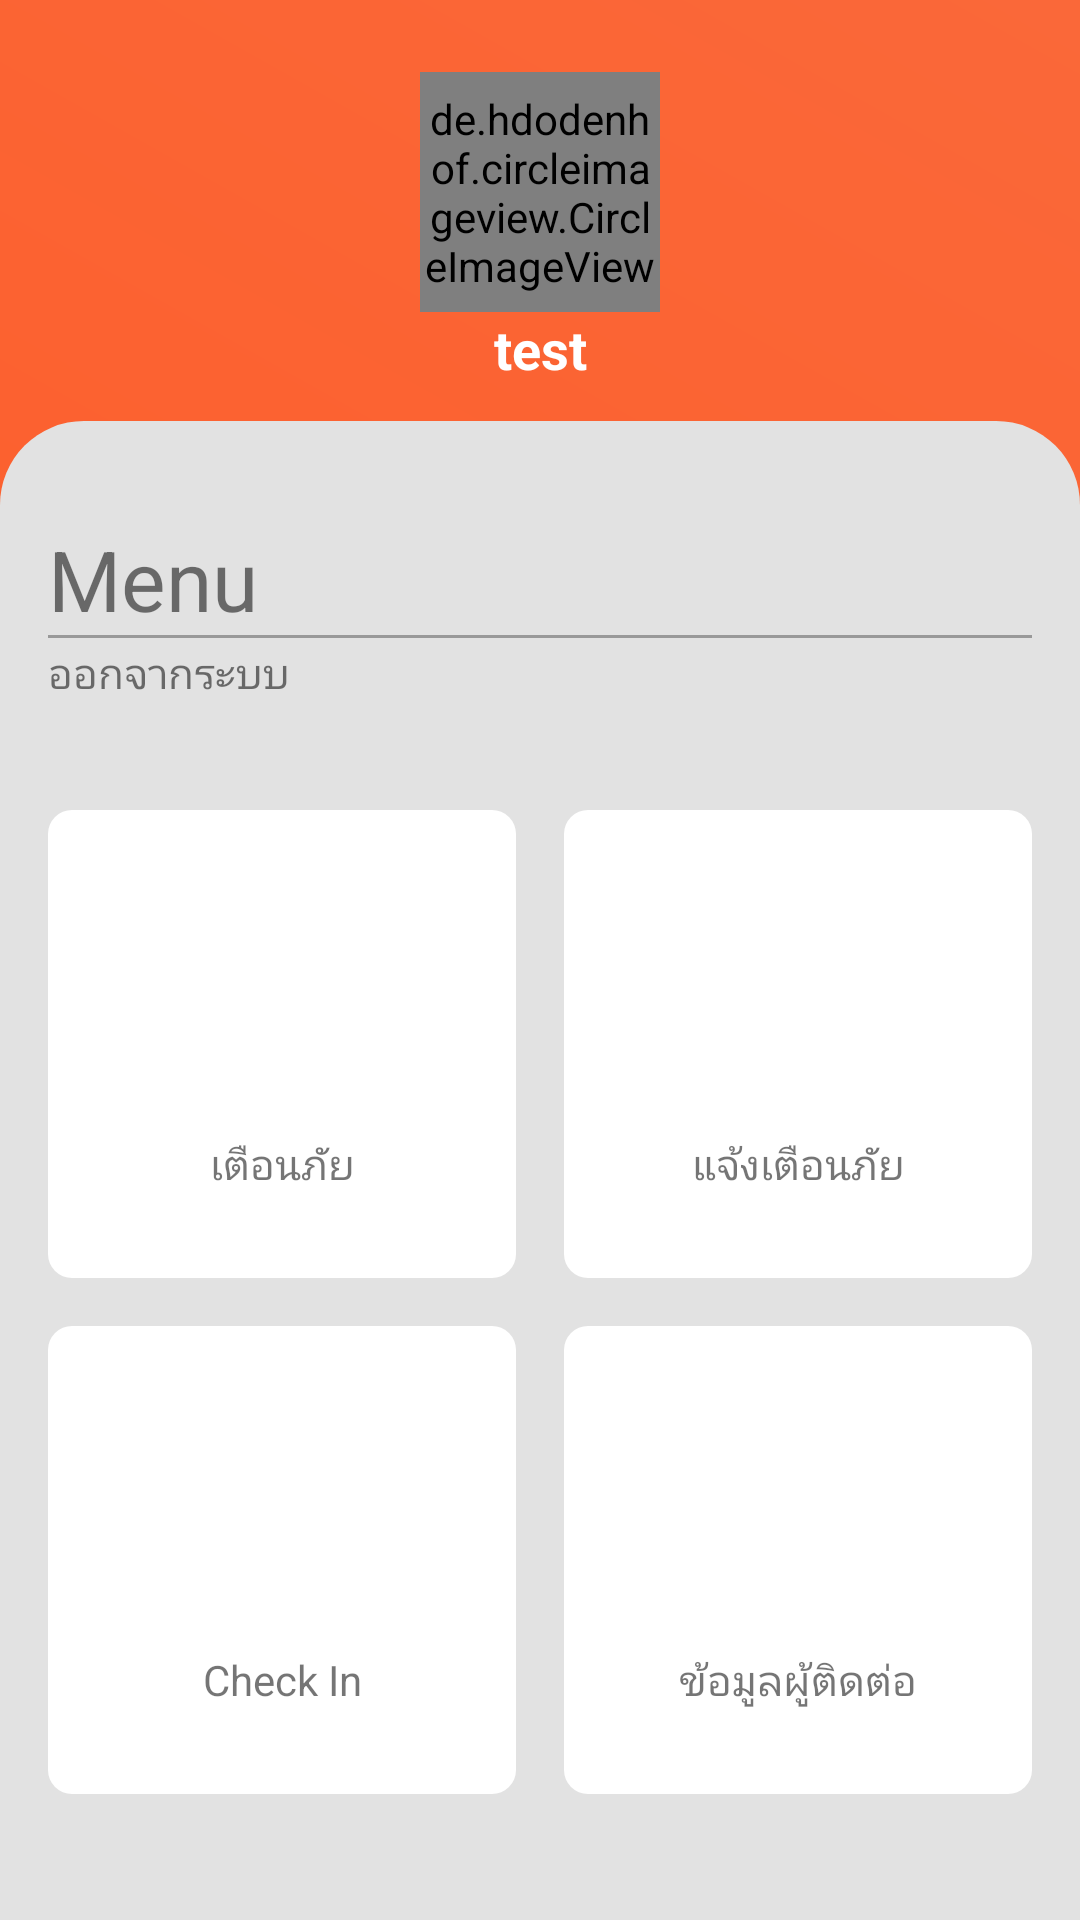

Write the Android layout XML for this screen, with the resource values it uses.
<!-- AndroidManifest.xml: application theme Theme.EmergencManagement -->
<!-- res/layout/activity_main_menu.xml -->
<?xml version="1.0" encoding="utf-8"?>
<LinearLayout xmlns:android="http://schemas.android.com/apk/res/android"
    xmlns:tools="http://schemas.android.com/tools"
    android:layout_width="match_parent"
    android:layout_height="match_parent"
    android:background="@drawable/main_bg"
    android:orientation="vertical"
    tools:context=".view.activity.MenuApproveActivity"
    >



    <de.hdodenhof.circleimageview.CircleImageView
        android:id="@+id/avatarIM"
        android:layout_width="80dp"
        android:layout_gravity="center"
        android:layout_marginTop="@dimen/dimen24"
        android:layout_alignParentRight="true"
        android:layout_height="80dp"
        android:src="@drawable/test_user"/>

    <TextView
        android:layout_width="match_parent"
        android:layout_height="wrap_content"
        android:text="test"
        android:gravity="center"
        android:textStyle="bold"
        android:textColor="@color/white"
        android:id="@+id/nameTV"
        android:textSize="18sp"
        />


    <FrameLayout
        android:layout_marginTop="@dimen/dimen12"
        android:background="@drawable/bg_main_menu"
        android:layout_width="match_parent"
        android:layout_height="match_parent">
        <LinearLayout
            android:layout_marginLeft="16dp"
            android:layout_marginRight="16dp"
            android:layout_width="match_parent"
            android:layout_height="match_parent"
            android:orientation="vertical">

            <TextView
                android:layout_marginTop="34dp"
                android:layout_marginRight="@dimen/dimen12"
                android:textSize="28sp"
                android:layout_width="wrap_content"
                android:layout_height="wrap_content"
                android:text="Menu"/>
            <View
                android:layout_width="match_parent"
                android:layout_height="1dp"
                android:background="@color/gray700"/>
            <TextView
                android:onClick="actionLogout"
                android:id="@+id/actionAuth"
                android:layout_marginTop="2dp"
                android:paddingBottom="@dimen/dimen8"
                android:paddingRight="@dimen/dimen8"
                android:layout_width="wrap_content"
                android:layout_height="wrap_content"
                android:text="ออกจากระบบ"/>



            <LinearLayout
                android:layout_width="match_parent"
                android:layout_height="wrap_content"
                android:layout_marginTop="28dp"
                android:orientation="horizontal">

                <FrameLayout
                    android:foreground="?android:attr/selectableItemBackground"
                    android:onClick="actionWorning"
                    android:layout_marginRight="8dp"
                    android:layout_width="0dp"
                    android:layout_height="wrap_content"
                    android:layout_weight="1">

                    <include layout="@layout/menu_woring"/>

                </FrameLayout>
                <FrameLayout
                    android:foreground="?android:attr/selectableItemBackground"
                    android:onClick="actionRequest"
                    android:layout_marginLeft="8dp"
                    android:layout_width="0dp"
                    android:layout_height="wrap_content"
                    android:layout_weight="1">

                    <include layout="@layout/menu_request"/>

                </FrameLayout>



            </LinearLayout>

            <LinearLayout
                android:layout_width="match_parent"
                android:layout_height="wrap_content"
                android:layout_marginTop="16dp"
                android:orientation="horizontal">

                <FrameLayout
                    android:id="@+id/myBlacklist"
                    android:foreground="?android:attr/selectableItemBackground"
                    android:onClick="checkIn"
                    android:layout_marginRight="8dp"
                    android:layout_width="0dp"
                    android:layout_height="wrap_content"
                    android:layout_weight="1">

                    <include layout="@layout/menu_checkin"/>

                </FrameLayout>
                <FrameLayout
                    android:id="@+id/myProfile"
                    android:foreground="?android:attr/selectableItemBackground"
                    android:onClick="actionContact"
                    android:layout_marginLeft="8dp"
                    android:layout_width="0dp"
                    android:layout_height="wrap_content"
                    android:layout_weight="1">
                    <include layout="@layout/menu_contact"/>

                </FrameLayout>



            </LinearLayout>

            
            
            
            
            

            
            
            
            
            
            
            

            

            
            
            
            
            
            
            
            

            

            



            

            <View
                android:layout_width="match_parent"
                android:layout_height="0dp"
                android:layout_weight="1"/>


        </LinearLayout>

    </FrameLayout>

</LinearLayout>
<!-- res/layout/menu_woring.xml (included above) -->
<?xml version="1.0" encoding="utf-8"?>
<androidx.constraintlayout.widget.ConstraintLayout xmlns:android="http://schemas.android.com/apk/res/android"
    xmlns:app="http://schemas.android.com/apk/res-auto"
    android:layout_width="match_parent"
    android:layout_height="wrap_content">
    <FrameLayout
        android:id="@+id/cardView"
        android:layout_width="0dp"
        android:layout_height="0dp"
        android:background="@drawable/bg_menu"
        app:layout_constraintBottom_toBottomOf="parent"
        app:layout_constraintDimensionRatio="1:1"
        app:layout_constraintEnd_toEndOf="parent"
        app:layout_constraintStart_toStartOf="parent"
        app:layout_constraintTop_toTopOf="parent">
        <LinearLayout
            android:layout_width="match_parent"
            android:layout_height="wrap_content"
            android:layout_gravity="center"
            android:orientation="vertical">
            <ImageView
                android:id="@+id/category_image"
                android:layout_width="80dp"
                android:layout_height="80dp"
                android:layout_gravity="center"
                android:src="@drawable/siren"
                />
            <TextView
                android:text="เตือนภัย"
                android:id="@+id/category_name"
                android:layout_width="match_parent"
                android:layout_height="wrap_content"
                android:layout_gravity="center_horizontal"
                android:gravity="center_horizontal"/>

        </LinearLayout>
    </FrameLayout>
</androidx.constraintlayout.widget.ConstraintLayout>
<!-- res/layout/menu_request.xml (included above) -->
<?xml version="1.0" encoding="utf-8"?>
<androidx.constraintlayout.widget.ConstraintLayout xmlns:android="http://schemas.android.com/apk/res/android"
    xmlns:app="http://schemas.android.com/apk/res-auto"
    android:layout_width="match_parent"
    android:layout_height="wrap_content">
    <FrameLayout
        android:id="@+id/cardView"
        android:layout_width="0dp"
        android:layout_height="0dp"
        android:background="@drawable/bg_menu"
        app:layout_constraintBottom_toBottomOf="parent"
        app:layout_constraintDimensionRatio="1:1"
        app:layout_constraintEnd_toEndOf="parent"
        app:layout_constraintStart_toStartOf="parent"
        app:layout_constraintTop_toTopOf="parent">
        <LinearLayout
            android:layout_width="match_parent"
            android:layout_height="wrap_content"
            android:layout_gravity="center"
            android:orientation="vertical">
            <ImageView
                android:id="@+id/category_image"
                android:layout_width="80dp"
                android:layout_height="80dp"
                android:layout_gravity="center"
                android:src="@drawable/ic_baseline_map_24"
                />
            <TextView
                android:text="แจ้งเตือนภัย"
                android:id="@+id/category_name"
                android:layout_width="match_parent"
                android:layout_height="wrap_content"
                android:layout_gravity="center_horizontal"
                android:gravity="center_horizontal"/>

        </LinearLayout>
    </FrameLayout>
</androidx.constraintlayout.widget.ConstraintLayout>
<!-- res/layout/menu_checkin.xml (included above) -->
<?xml version="1.0" encoding="utf-8"?>
<androidx.constraintlayout.widget.ConstraintLayout xmlns:android="http://schemas.android.com/apk/res/android"
    xmlns:app="http://schemas.android.com/apk/res-auto"
    android:layout_width="match_parent"
    android:layout_height="wrap_content">
    <FrameLayout
        android:id="@+id/cardView"
        android:layout_width="0dp"
        android:layout_height="0dp"
        android:background="@drawable/bg_menu"
        app:layout_constraintBottom_toBottomOf="parent"
        app:layout_constraintDimensionRatio="1:1"
        app:layout_constraintEnd_toEndOf="parent"
        app:layout_constraintStart_toStartOf="parent"
        app:layout_constraintTop_toTopOf="parent">
        <LinearLayout
            android:layout_width="match_parent"
            android:layout_height="wrap_content"
            android:layout_gravity="center"
            android:orientation="vertical">
            <ImageView
                android:id="@+id/category_image"
                android:layout_width="80dp"
                android:layout_height="80dp"
                android:layout_gravity="center"
                android:src="@drawable/ic_baseline_map_24"
                />
            <TextView
                android:text="Check In"
                android:id="@+id/category_name"
                android:layout_width="match_parent"
                android:layout_height="wrap_content"
                android:layout_gravity="center_horizontal"
                android:gravity="center_horizontal"/>

        </LinearLayout>
    </FrameLayout>
</androidx.constraintlayout.widget.ConstraintLayout>
<!-- res/layout/menu_contact.xml (included above) -->
<?xml version="1.0" encoding="utf-8"?>
<androidx.constraintlayout.widget.ConstraintLayout xmlns:android="http://schemas.android.com/apk/res/android"
    xmlns:app="http://schemas.android.com/apk/res-auto"
    android:layout_width="match_parent"
    android:layout_height="wrap_content">
    <FrameLayout
        android:id="@+id/cardView"
        android:layout_width="0dp"
        android:layout_height="0dp"
        android:background="@drawable/bg_menu"
        app:layout_constraintBottom_toBottomOf="parent"
        app:layout_constraintDimensionRatio="1:1"
        app:layout_constraintEnd_toEndOf="parent"
        app:layout_constraintStart_toStartOf="parent"
        app:layout_constraintTop_toTopOf="parent">
        <LinearLayout
            android:layout_width="match_parent"
            android:layout_height="wrap_content"
            android:layout_gravity="center"
            android:orientation="vertical">
            <ImageView
                android:id="@+id/category_image"
                android:layout_width="80dp"
                android:layout_height="80dp"
                android:layout_gravity="center"
                android:src="@drawable/ic_baseline_map_24"
                />
            <TextView
                android:text="ข้อมูลผู้ติดต่อ"
                android:id="@+id/category_name"
                android:layout_width="match_parent"
                android:layout_height="wrap_content"
                android:layout_gravity="center_horizontal"
                android:gravity="center_horizontal"/>

        </LinearLayout>
    </FrameLayout>
</androidx.constraintlayout.widget.ConstraintLayout>
<!-- resources referenced by this layout -->
<resources>
  <color name="gray700">#999999</color>
  <color name="white">#FFFFFFFF</color>
  <dimen name="dimen12">12dp</dimen>
  <dimen name="dimen24">24dp</dimen>
  <dimen name="dimen8">8dp</dimen>
  <!-- drawable bg_main_menu (drawable) -->
  <?xml version="1.0" encoding="utf-8"?>
  <shape xmlns:android="http://schemas.android.com/apk/res/android"
      android:shape="rectangle"
      >
  
  
  
      <corners android:topLeftRadius="28dp"
          android:topRightRadius="28dp"/>
  
      <solid android:color="@color/gray"/>
  
  </shape>
  <!-- drawable bg_menu (drawable) -->
  <?xml version="1.0" encoding="utf-8"?>
  <shape
      xmlns:android="http://schemas.android.com/apk/res/android">
  
  
      <corners android:radius="8dp"/>
      <solid android:color="#FFFFFF"/>
  
  </shape>
  <!-- drawable main_bg (drawable) -->
  <?xml version="1.0" encoding="utf-8"?>
  <shape xmlns:android="http://schemas.android.com/apk/res/android">
  
  
      <gradient android:startColor="@color/colorPrimary"
          android:centerColor="#FA6839"
          android:angle="45"
          android:centerY="45"
          />
  
  </shape>
  <style name="Theme.EmergencManagement" parent="Theme.MaterialComponents.DayNight.NoActionBar">
          
          <item name="colorPrimary">@color/purple_500</item>
          <item name="colorPrimaryVariant">@color/purple_700</item>
          <item name="colorOnPrimary">@color/white</item>
          
          <item name="colorSecondary">@color/teal_200</item>
          <item name="colorSecondaryVariant">@color/teal_700</item>
          <item name="colorOnSecondary">@color/black</item>
          
          <item name="android:statusBarColor" tools:targetApi="l">?attr/colorPrimaryVariant</item>
          
      </style>
  <color name="gray">#E2E2E2</color>
  <color name="colorPrimary">#FF5722</color>
  <color name="purple_500">#FF5722</color>
  <color name="purple_700">#FF5722</color>
  <color name="teal_200">#FF03DAC5</color>
  <color name="teal_700">#FF018786</color>
  <color name="black">#FF000000</color>
</resources>
